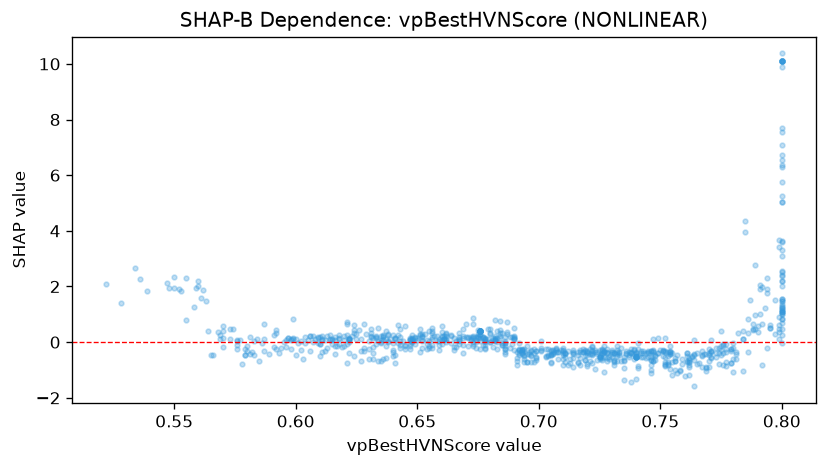

The file beside this chart, header and first rows:
feature_value, shap_value
0.695, -0.7257
0.579, -0.461
0.799, 3.672
0.618, 0.2574
0.761, -0.6656
0.547, 2.142
0.697, -0.7241
0.781, -0.598
0.615, 0.1111
0.699, -0.6424
0.785, 4.344
0.691, -0.8308
0.771, -0.3048
0.66, 0.3732
0.57, 0.5657
0.634, -0.6827
0.732, -0.3409
0.8, 3.303
0.555, 0.8027
0.774, -0.7968
0.765, -0.3865
0.761, -0.3958
0.62, -0.1464
0.591, 0.2486
0.746, -0.9961
0.637, 0.3883
0.72, -0.3416
0.728, -0.3486
0.736, -0.3322
0.581, -0.437
0.71, -0.2257
0.776, -0.1167
0.746, -0.3316
0.732, -0.275
0.727, -0.3286
0.66, 0.07425
0.621, -0.07975
0.735, -0.9246
0.8, 6.367
0.65, 0.08194
0.628, -0.2259
0.784, -1.033
0.762, -1.191
0.705, -0.4717
0.65, 0.138
0.641, 0.1467
0.686, 0.1702
0.746, -1.105
0.61, -0.0677
0.745, -0.3867
0.717, -0.2909
0.621, 0.7133
0.777, -0.7262
0.552, 1.91
0.653, 0.2846
0.68, 0.01721
0.747, -0.4656
0.752, -0.6991
0.652, 0.1761
0.8, 5.764
... 803 more rows
